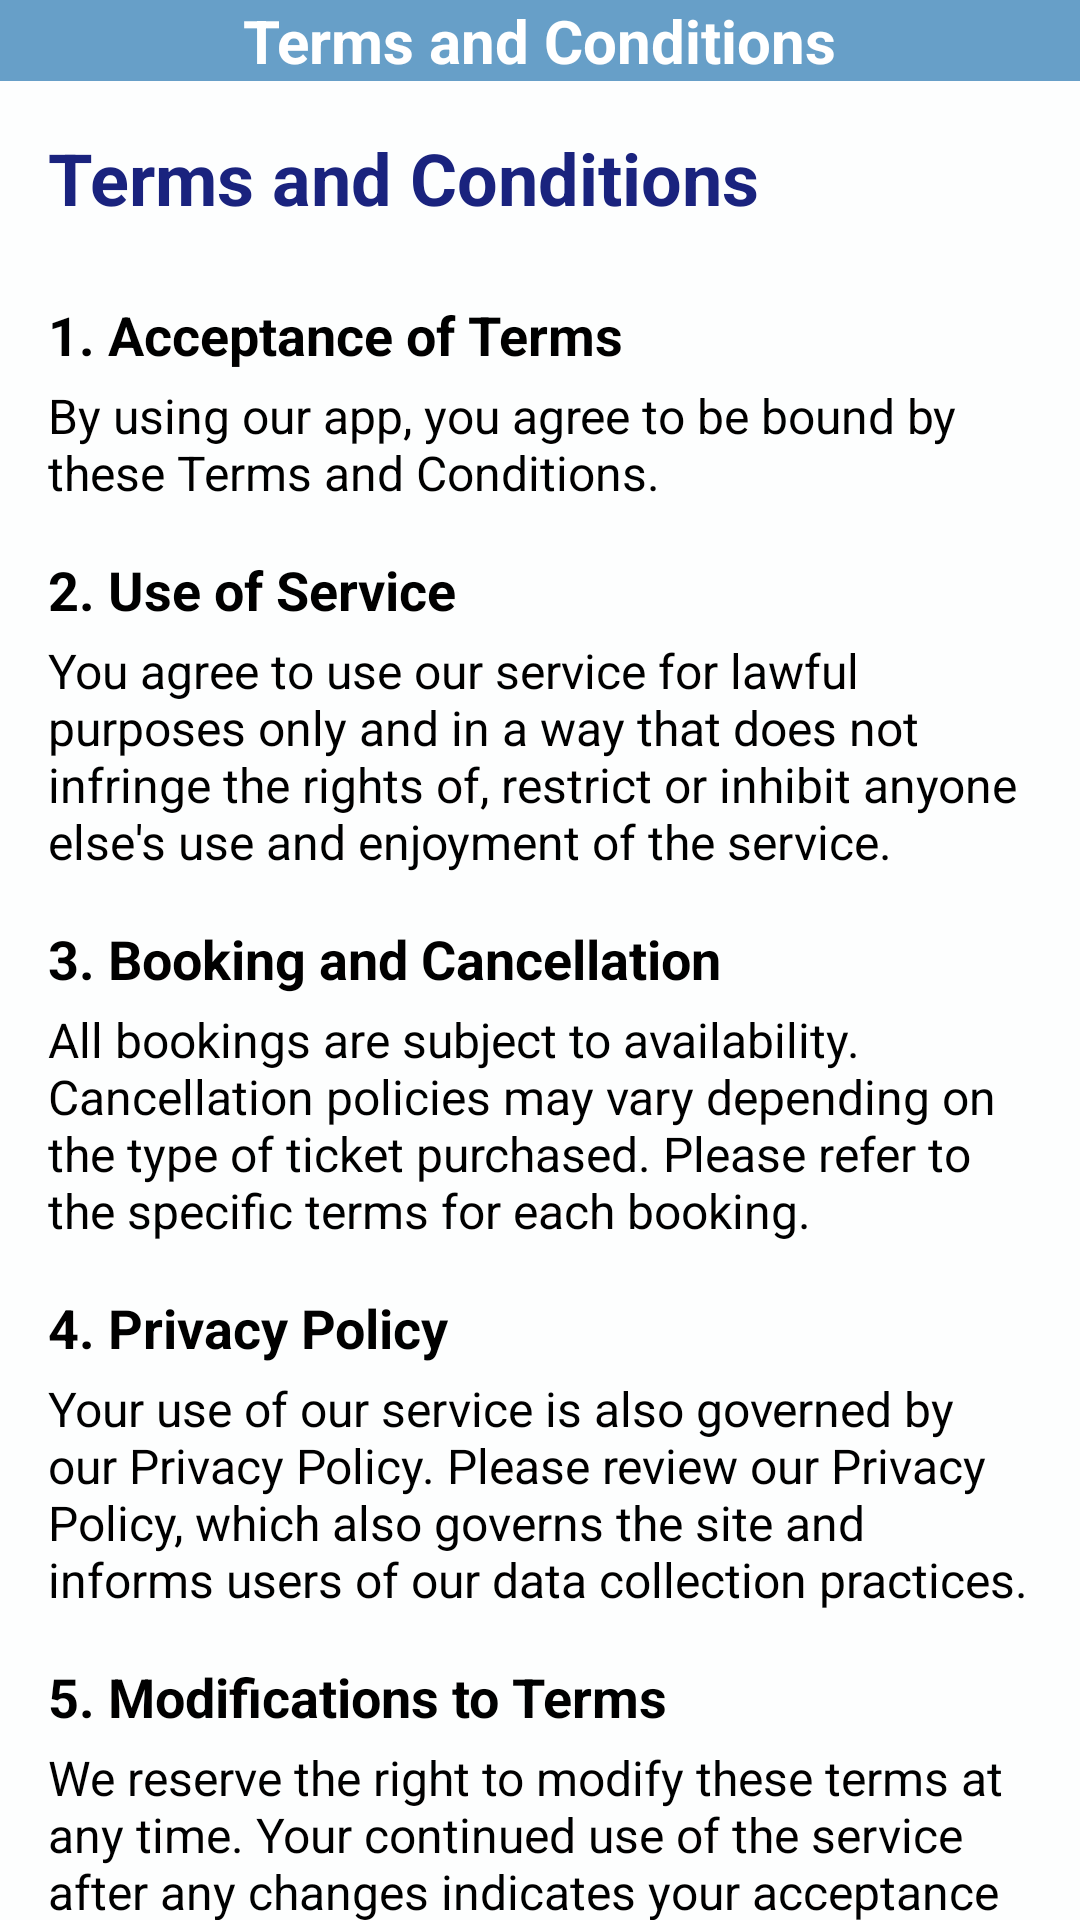

Android layout source for this screen:
<!-- AndroidManifest.xml: application theme Theme.MyApplication -->
<!-- res/layout/activity_terms_and_conditions.xml -->
<?xml version="1.0" encoding="utf-8"?>
<androidx.constraintlayout.widget.ConstraintLayout xmlns:android="http://schemas.android.com/apk/res/android"
    xmlns:app="http://schemas.android.com/apk/res-auto"
    xmlns:tools="http://schemas.android.com/tools"
    android:id="@+id/main"
    android:layout_width="match_parent"
    android:layout_height="match_parent"
    android:background="#fdfefe"
    tools:context=".ProfilePack.TermsAndConditions">

    <androidx.appcompat.widget.Toolbar
        android:id="@+id/toolbar"
        android:layout_width="match_parent"
        android:layout_height="?attr/actionBarSize"
        android:background="#679fc8"
        app:layout_constraintTop_toTopOf="parent"
        app:navigationIcon="?attr/homeAsUpIndicator"
        app:navigationIconTint="#fdfefe">


        <TextView
            android:id="@+id/toolbar_title"
            android:layout_width="wrap_content"
            android:layout_height="wrap_content"
            android:layout_gravity="center"
            android:text="Terms and Conditions"
            android:textColor="@android:color/white"
            android:textSize="20sp"
            android:textStyle="bold" />

    </androidx.appcompat.widget.Toolbar>

    <ScrollView
        android:layout_width="match_parent"
        android:layout_height="0dp"
        app:layout_constraintTop_toBottomOf="@id/toolbar"
        app:layout_constraintBottom_toBottomOf="parent">

        <LinearLayout
            android:layout_width="match_parent"
            android:layout_height="wrap_content"
            android:orientation="vertical"
            android:padding="16dp">

            <TextView
                android:layout_width="match_parent"
                android:layout_height="wrap_content"
                android:text="Terms and Conditions"
                android:textSize="24sp"
                android:textStyle="bold"
                android:textColor="@color/dark_blue"
                android:layout_marginBottom="16dp"/>

            <TextView
                android:layout_width="match_parent"
                android:layout_height="wrap_content"
                android:text="1. Acceptance of Terms"
                android:textSize="18sp"
                android:textStyle="bold"
                android:layout_marginTop="8dp"/>

            <TextView
                android:layout_width="match_parent"
                android:layout_height="wrap_content"
                android:text="By using our app, you agree to be bound by these Terms and Conditions."
                android:textSize="16sp"
                android:layout_marginTop="4dp"/>

            <TextView
                android:layout_width="match_parent"
                android:layout_height="wrap_content"
                android:text="2. Use of Service"
                android:textSize="18sp"
                android:textStyle="bold"
                android:layout_marginTop="16dp"/>

            <TextView
                android:layout_width="match_parent"
                android:layout_height="wrap_content"
                android:text="You agree to use our service for lawful purposes only and in a way that does not infringe the rights of, restrict or inhibit anyone else's use and enjoyment of the service."
                android:textSize="16sp"
                android:layout_marginTop="4dp"/>

            <TextView
                android:layout_width="match_parent"
                android:layout_height="wrap_content"
                android:text="3. Booking and Cancellation"
                android:textSize="18sp"
                android:textStyle="bold"
                android:layout_marginTop="16dp"/>

            <TextView
                android:layout_width="match_parent"
                android:layout_height="wrap_content"
                android:text="All bookings are subject to availability. Cancellation policies may vary depending on the type of ticket purchased. Please refer to the specific terms for each booking."
                android:textSize="16sp"
                android:layout_marginTop="4dp"/>

            <TextView
                android:layout_width="match_parent"
                android:layout_height="wrap_content"
                android:text="4. Privacy Policy"
                android:textSize="18sp"
                android:textStyle="bold"
                android:layout_marginTop="16dp"/>

            <TextView
                android:layout_width="match_parent"
                android:layout_height="wrap_content"
                android:text="Your use of our service is also governed by our Privacy Policy. Please review our Privacy Policy, which also governs the site and informs users of our data collection practices."
                android:textSize="16sp"
                android:layout_marginTop="4dp"/>

            <TextView
                android:layout_width="match_parent"
                android:layout_height="wrap_content"
                android:text="5. Modifications to Terms"
                android:textSize="18sp"
                android:textStyle="bold"
                android:layout_marginTop="16dp"/>

            <TextView
                android:layout_width="match_parent"
                android:layout_height="wrap_content"
                android:text="We reserve the right to modify these terms at any time. Your continued use of the service after any changes indicates your acceptance of the new terms."
                android:textSize="16sp"
                android:layout_marginTop="4dp"/>

        </LinearLayout>
    </ScrollView>

</androidx.constraintlayout.widget.ConstraintLayout>
<!-- resources referenced by this layout -->
<resources>
  <color name="dark_blue">#1A237E</color>
</resources>
